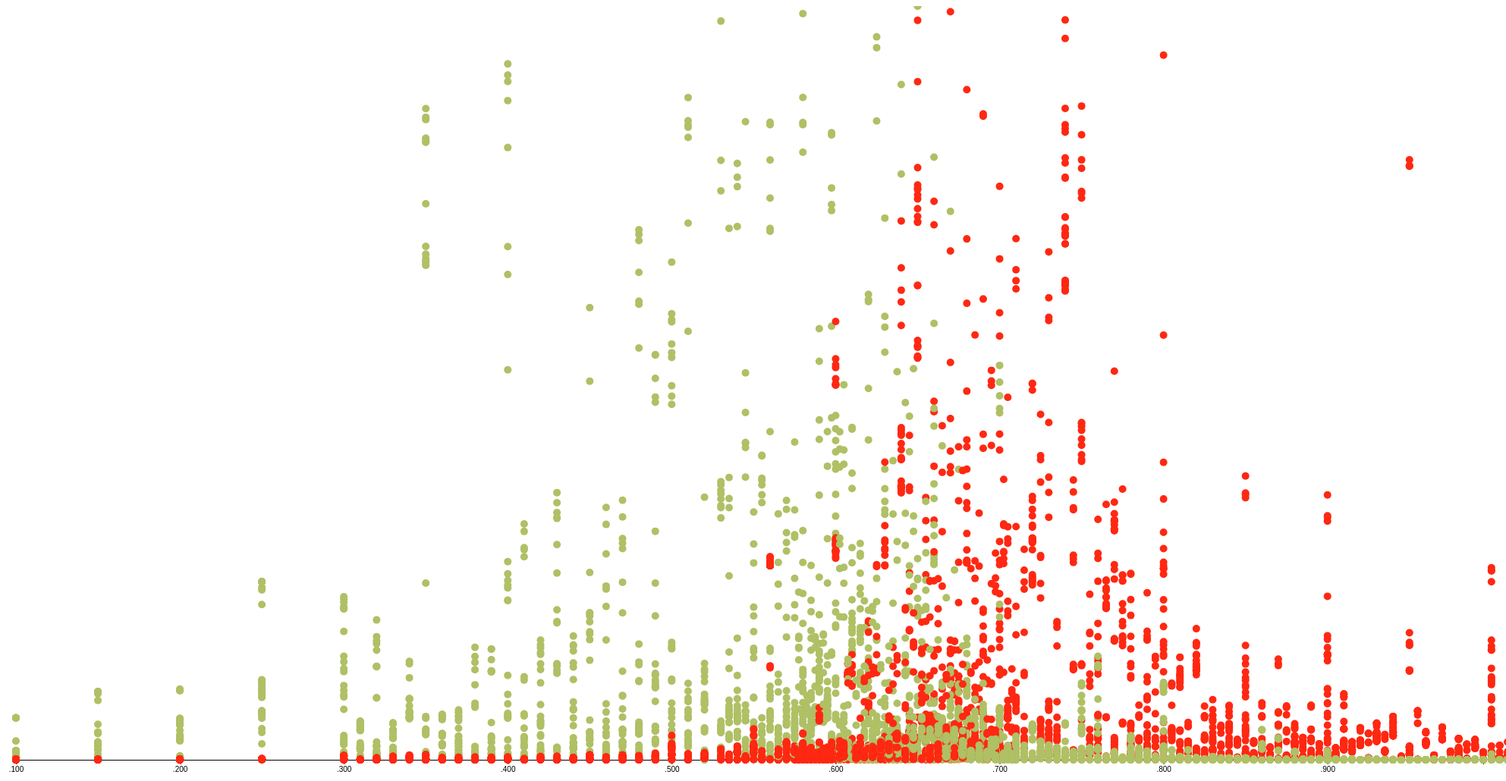
D3 v4 page, settled after 480 driven frames (8 s of simulated time); the page loaded 1 data file(s).


  
// set the dimensions and margins of the graph
var margin = {top: 10, right: 30, bottom: 30, left: 60},
    width = 2024 - margin.left - margin.right,
    height = 1024 - margin.top - margin.bottom;

// append the svg object to the body of the page
var svg = d3.select("#my_dataviz")
  .append("svg")
    .attr("width", width + margin.left + margin.right)
    .attr("height", height + margin.top + margin.bottom)
  .append("g")
    .attr("transform",
          "translate(" + margin.left + "," + margin.top + ")");

//Read the data
d3.csv("Results-OI.csv",

  function(d){
    return { TradingDate : d3.timeParse("%Y-%m-%d")(d.TradingDate), StrikePrice : d.StrikePrice, CallPut : d.CallPut, Quantity: d.Quantity }
  },

  function(data) {

    var x = d3.scaleTime()
      .domain(d3.extent(data, function(d) { return d.StrikePrice; }))
      .range([ 0, width ]);
    svg.append("g")
      .attr("transform", "translate(0," + height + ")")
      .call(d3.axisBottom(x));

    var y0 = d3.scaleLinear()
      .domain(d3.extent(data, function(d) { return d.Quantity}))
      .range([ height, 0 ]);
    svg.append("g")
      .call(d3.axisLeft(y0))
      .text("Strike Price");

    var color = d3.scaleOrdinal()
      .domain(["C","P"])
      .range([ "#ff2812", "#afc065"])

    // Add the tooltip container to the vis container
    // it's invisible and its position/contents are defined during mouseover
    var tooltip = d3.select("#my_dataviz").append("div")
      .attr("class", "tooltip")
      .style("opacity", 0);

    // tooltip mouseover event handler
    var tipMouseover = function(d) {
      var html  = d.TradingDate + "<br/>" +
      "<span>" + d.CallPut + "</span><br/>" +
      "<b>" + d.StrikePrice + "</b> sugar, <b/>" + d.Quantity + "</b> calories";

    tooltip.html(html)
      .style("left", (d3.event.pageX + 15) + "px")
      .style("top", (d3.event.pageY - 28) + "px")
      .transition()
      .duration(200)
      .style("opacity", .9)

    };
    
    // tooltip mouseout event handler
    var tipMouseout = function(d) {
      tooltip.transition()
      .duration(300) // ms
      .style("opacity", 0); // don't care about position!
    };

    svg.append('g')
      .selectAll("dot")
      .data(data)
      .enter()
      .append("circle")
        .attr("cx", function (d) { return x(d.StrikePrice); } )
        .attr("cy", function (d) { return y0(d.Quantity); } )
        .attr("r", 5)
        .style("fill", function (d) { return color(d.CallPut) } )
        .on("mouseover", tipMouseover)
        .on("mouseout", tipMouseout);
})


### data: Results-OI.csv
TradingDate, CallPut, StrikePrice, Quantity
2021-06-11, C, 300, 0
2021-06-11, P, 300, 13
2021-06-11, C, 310, 0
2021-06-11, P, 310, 6
2021-06-11, C, 320, 0
2021-06-11, P, 320, 4
2021-06-11, C, 330, 0
2021-06-11, P, 330, 0
2021-06-11, C, 340, 0
2021-06-11, P, 340, 0
2021-06-11, C, 350, 0
2021-06-11, P, 350, 17
2021-06-11, C, 360, 0
2021-06-11, P, 360, 0
2021-06-11, C, 370, 0
2021-06-11, P, 370, 0
2021-06-11, C, 380, 0
2021-06-11, P, 380, 0
2021-06-11, C, 390, 0
2021-06-11, P, 390, 0
2021-06-11, C, 400, 0
2021-06-11, P, 400, 18
2021-06-11, C, 410, 0
2021-06-11, P, 410, 4
2021-06-11, C, 420, 0
2021-06-11, P, 420, 6
2021-06-11, C, 430, 0
2021-06-11, P, 430, 0
2021-06-11, C, 440, 0
2021-06-11, P, 440, 1
2021-06-11, C, 450, 0
2021-06-11, P, 450, 3
2021-06-11, C, 460, 0
2021-06-11, P, 460, 2
2021-06-11, C, 470, 0
2021-06-11, P, 470, 9
2021-06-11, C, 480, 0
2021-06-11, P, 480, 6
2021-06-11, C, 490, 1
2021-06-11, P, 490, 2
2021-06-11, C, 500, 3
2021-06-11, P, 500, 6
2021-06-11, C, 510, 0
2021-06-11, P, 510, 6
2021-06-11, C, 520, 0
2021-06-11, P, 520, 0
2021-06-11, C, 530, 3
2021-06-11, P, 530, 0
2021-06-11, C, 535, 0
2021-06-11, P, 535, 1
2021-06-11, C, 540, 0
2021-06-11, P, 540, 5
2021-06-11, C, 545, 0
2021-06-11, P, 545, 7
2021-06-11, C, 550, 2
2021-06-11, P, 550, 7
2021-06-11, C, 555, 0
2021-06-11, P, 555, 4
2021-06-11, C, 560, 2
2021-06-11, P, 560, 1
... 12,358 more rows